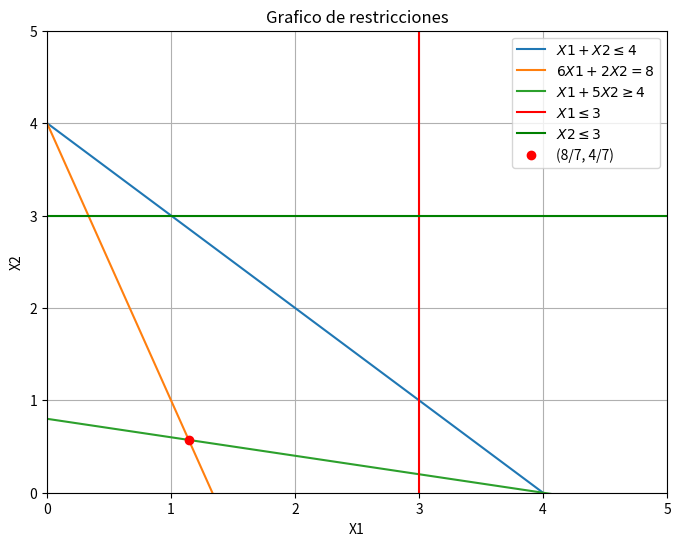

Write the Python code that produced this figure.
import numpy as np
import matplotlib.pyplot as plt

# Definir las funciones
def f1(x):
    return 4 - x

def f2(x):
    return (8 - 6*x) / 2

def f3(x):
    return (4 - x) / 5

# Crear rangos de valores para x e y
x_values = np.linspace(0, 5, 400)

# Calcular los valores correspondientes de y para cada función
y1_values = f1(x_values)
y2_values = f2(x_values)
y3_values = f3(x_values)

# Graficar las restricciones
plt.figure(figsize=(8, 6))
plt.plot(x_values, y1_values, label=r'$X1 + X2 \leq 4$')
plt.plot(x_values, y2_values, label=r'$6X1 + 2X2 = 8$')
plt.plot(x_values, y3_values, label=r'$X1 + 5X2 \geq 4$')

# Restricciones adicionales
plt.axvline(3, color='red', linestyle='-', label=r'$X1 \leq 3$')
plt.axhline(3, color='green', linestyle='-', label=r'$X2 \leq 3$')

plt.plot(8/7, 4/7, 'ro', label='(8/7, 4/7)')

# Etiquetas de los ejes y título
plt.xlabel('X1')
plt.ylabel('X2')
plt.title('Grafico de restricciones')

# Leyenda
plt.legend()

# Mostrar la gráfica
plt.grid(True)
plt.axhline(0, color='black',linewidth=0.5)
plt.axvline(0, color='black',linewidth=0.5)
plt.xlim(0, 5)
plt.ylim(0, 5) 
plt.show()